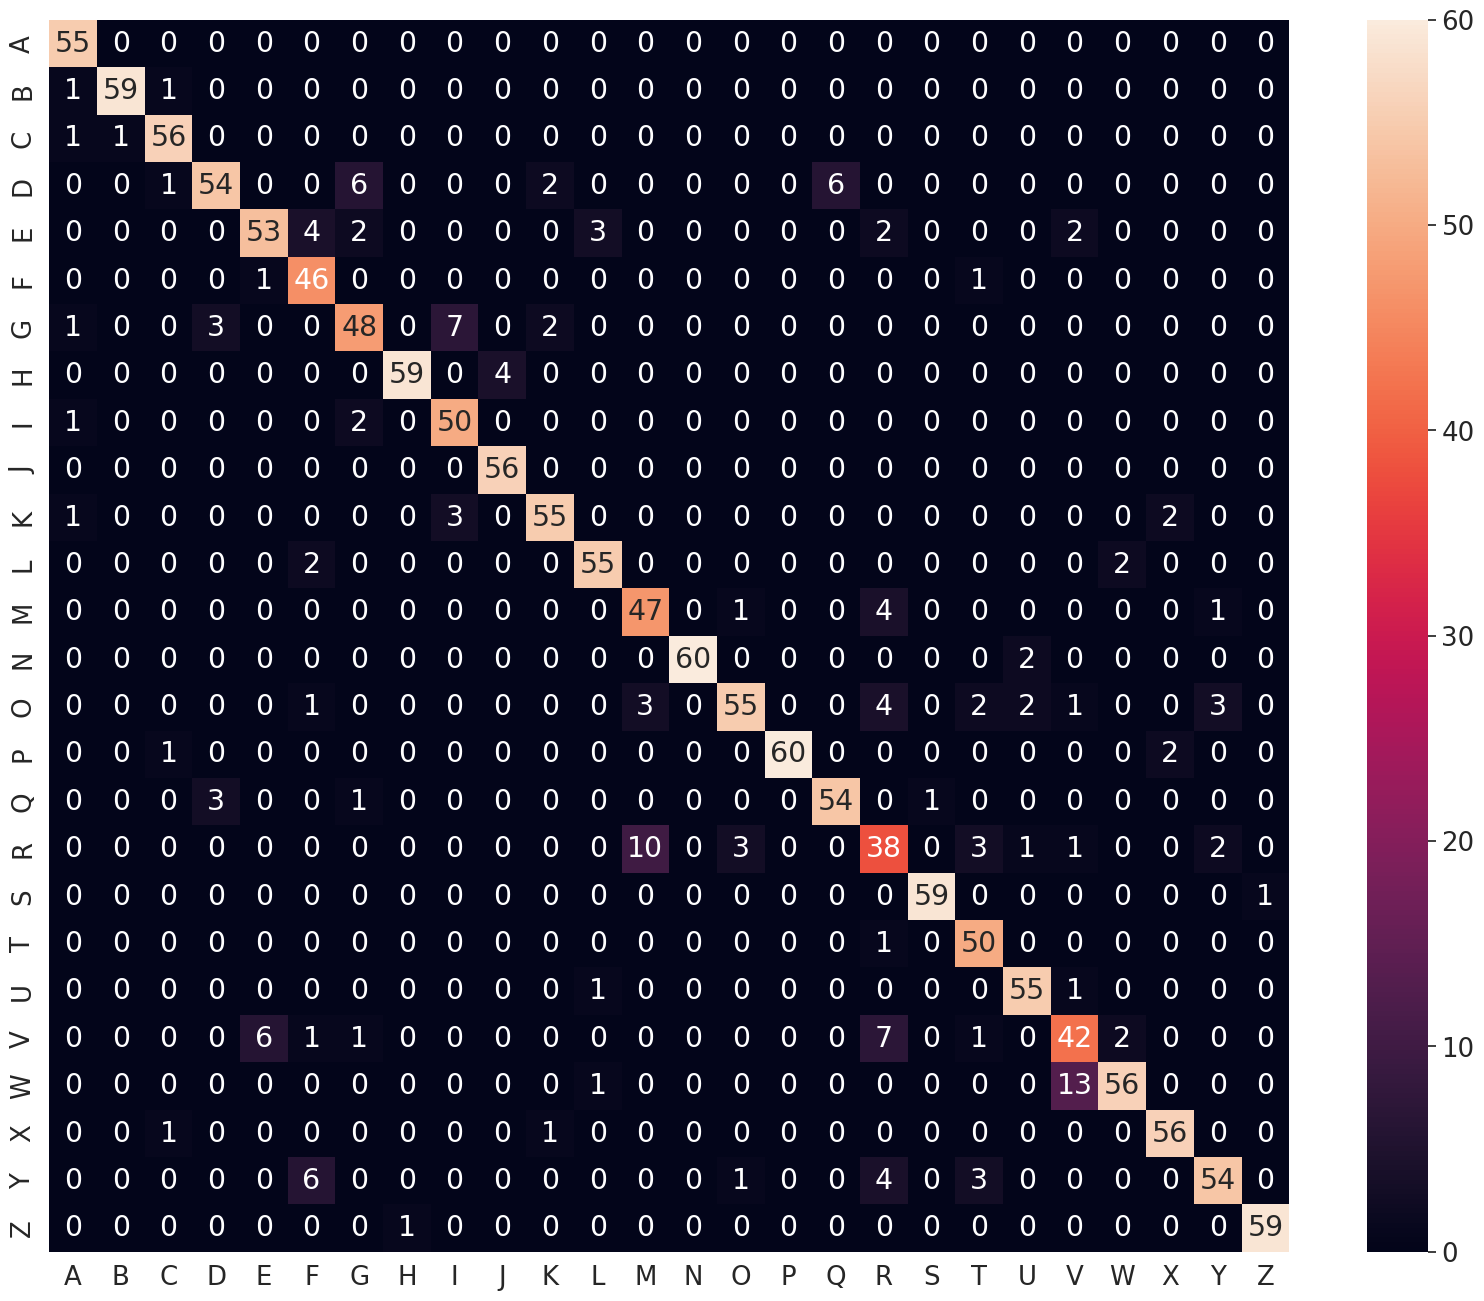

Reproduce this figure in Python.
#!/usr/bin/env python
# coding: utf-8

# In[9]:


import seaborn as sn
import pandas as pd
import matplotlib.pyplot as plt
array = [[55 ,0 ,0 ,0 ,0 ,0 ,0 ,0 ,0 ,0 ,0 ,0 ,0 ,0 ,0 ,0 ,0 ,0 ,0 ,0 ,0 ,0 ,0 ,0 ,0 ,0 ],
[1 ,59 ,1 ,0 ,0 ,0 ,0 ,0 ,0 ,0 ,0 ,0 ,0 ,0 ,0 ,0 ,0 ,0 ,0 ,0 ,0 ,0 ,0 ,0 ,0 ,0 ],
[1 ,1 ,56 ,0 ,0 ,0 ,0 ,0 ,0 ,0 ,0 ,0 ,0 ,0 ,0 ,0 ,0 ,0 ,0 ,0 ,0 ,0 ,0 ,0 ,0 ,0 ],
[0 ,0 ,1 ,54 ,0 ,0 ,6 ,0 ,0 ,0 ,2 ,0 ,0 ,0 ,0 ,0 ,6 ,0 ,0 ,0 ,0 ,0 ,0 ,0 ,0 ,0 ],
[0 ,0 ,0 ,0 ,53 ,4 ,2 ,0 ,0 ,0 ,0 ,3 ,0 ,0 ,0 ,0 ,0 ,2 ,0 ,0 ,0 ,2 ,0 ,0 ,0 ,0 ],
[0 ,0 ,0 ,0 ,1 ,46 ,0 ,0 ,0 ,0 ,0 ,0 ,0 ,0 ,0 ,0 ,0 ,0 ,0 ,1 ,0 ,0 ,0 ,0 ,0 ,0 ],
[1 ,0 ,0 ,3 ,0 ,0 ,48 ,0 ,7 ,0 ,2 ,0 ,0 ,0 ,0 ,0 ,0 ,0 ,0 ,0 ,0 ,0 ,0 ,0 ,0 ,0 ],
[0 ,0 ,0 ,0 ,0 ,0 ,0 ,59 ,0 ,4 ,0 ,0 ,0 ,0 ,0 ,0 ,0 ,0 ,0 ,0 ,0 ,0 ,0 ,0 ,0 ,0 ],
[1 ,0 ,0 ,0 ,0 ,0 ,2 ,0 ,50 ,0 ,0 ,0 ,0 ,0 ,0 ,0 ,0 ,0 ,0 ,0 ,0 ,0 ,0 ,0 ,0 ,0 ],
[0 ,0 ,0 ,0 ,0 ,0 ,0 ,0 ,0 ,56 ,0 ,0 ,0 ,0 ,0 ,0 ,0 ,0 ,0 ,0 ,0 ,0 ,0 ,0 ,0 ,0 ],
[1 ,0 ,0 ,0 ,0 ,0 ,0 ,0 ,3 ,0 ,55 ,0 ,0 ,0 ,0 ,0 ,0 ,0 ,0 ,0 ,0 ,0 ,0 ,2 ,0 ,0 ],
[0 ,0 ,0 ,0 ,0 ,2 ,0 ,0 ,0 ,0 ,0 ,55 ,0 ,0 ,0 ,0 ,0 ,0 ,0 ,0 ,0 ,0 ,2 ,0 ,0 ,0 ],
[0 ,0 ,0 ,0 ,0 ,0 ,0 ,0 ,0 ,0 ,0 ,0 ,47 ,0 ,1 ,0 ,0 ,4 ,0 ,0 ,0 ,0 ,0 ,0 ,1 ,0 ],
[0 ,0 ,0 ,0 ,0 ,0 ,0 ,0 ,0 ,0 ,0 ,0 ,0 ,60 ,0 ,0 ,0 ,0 ,0 ,0 ,2 ,0 ,0 ,0 ,0 ,0 ],
[0 ,0 ,0 ,0 ,0 ,1 ,0 ,0 ,0 ,0 ,0 ,0 ,3 ,0 ,55 ,0 ,0 ,4 ,0 ,2 ,2 ,1 ,0 ,0 ,3 ,0 ],
[0 ,0 ,1 ,0 ,0 ,0 ,0 ,0 ,0 ,0 ,0 ,0 ,0 ,0 ,0 ,60 ,0 ,0 ,0 ,0 ,0 ,0 ,0 ,2 ,0 ,0 ],
[0 ,0 ,0 ,3 ,0 ,0 ,1 ,0 ,0 ,0 ,0 ,0 ,0 ,0 ,0 ,0 ,54 ,0 ,1 ,0 ,0 ,0 ,0 ,0 ,0 ,0 ],
[0 ,0 ,0 ,0 ,0 ,0 ,0 ,0 ,0 ,0 ,0 ,0 ,10 ,0 ,3 ,0 ,0 ,38 ,0 ,3 ,1 ,1 ,0 ,0 ,2 ,0 ],
[0 ,0 ,0 ,0 ,0 ,0 ,0 ,0 ,0 ,0 ,0 ,0 ,0 ,0 ,0 ,0 ,0 ,0 ,59 ,0 ,0 ,0 ,0 ,0 ,0 ,1 ],
[0 ,0 ,0 ,0 ,0 ,0 ,0 ,0 ,0 ,0 ,0 ,0 ,0 ,0 ,0 ,0 ,0 ,1 ,0 ,50 ,0 ,0 ,0 ,0 ,0 ,0 ],
[0 ,0 ,0 ,0 ,0 ,0 ,0 ,0 ,0 ,0 ,0 ,1 ,0 ,0 ,0 ,0 ,0 ,0 ,0 ,0 ,55 ,1 ,0 ,0 ,0 ,0 ],
[0 ,0 ,0 ,0 ,6 ,1 ,1 ,0 ,0 ,0 ,0 ,0 ,0 ,0 ,0 ,0 ,0 ,7 ,0 ,1 ,0 ,42 ,2 ,0 ,0 ,0 ],
[0 ,0 ,0 ,0 ,0 ,0 ,0 ,0 ,0 ,0 ,0 ,1 ,0 ,0 ,0 ,0 ,0 ,0 ,0 ,0 ,0 ,13 ,56 ,0 ,0 ,0 ],
[0 ,0 ,1 ,0 ,0 ,0 ,0 ,0 ,0 ,0 ,1 ,0 ,0 ,0 ,0 ,0 ,0 ,0 ,0 ,0 ,0 ,0 ,0 ,56 ,0 ,0 ],
[0 ,0 ,0 ,0 ,0 ,6 ,0 ,0 ,0 ,0 ,0 ,0 ,0 ,0 ,1 ,0 ,0 ,4 ,0 ,3 ,0 ,0 ,0 ,0 ,54 ,0 ],
[0 ,0 ,0 ,0 ,0 ,0 ,0 ,1 ,0 ,0 ,0 ,0 ,0 ,0 ,0 ,0 ,0 ,0 ,0 ,0 ,0 ,0 ,0 ,0 ,0 ,59 ]]
df_cm = pd.DataFrame(array, index = [i for i in "ABCDEFGHIJKLMNOPQRSTUVWXYZ"],
                  columns = [i for i in "ABCDEFGHIJKLMNOPQRSTUVWXYZ"])
plt.figure(figsize = (20,16))
sn.set(font_scale=1.7)#for label size

sn.heatmap(df_cm, annot=True)


# In[ ]:




